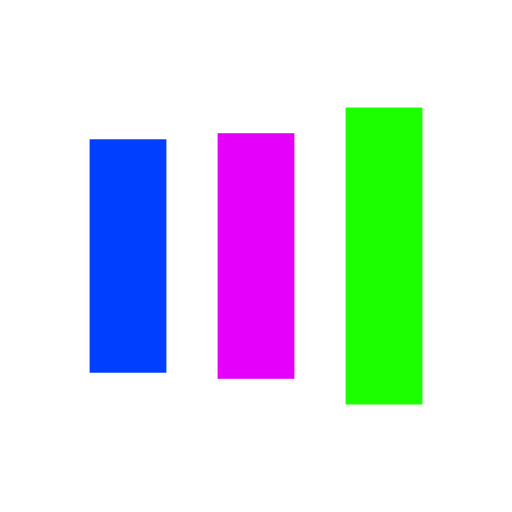
t = 0.00 s
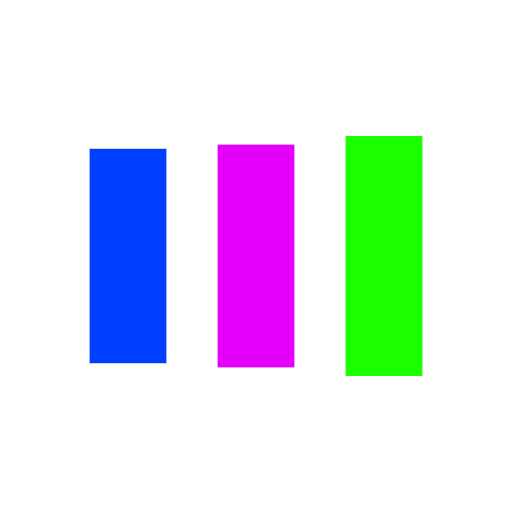
t = 0.09 s
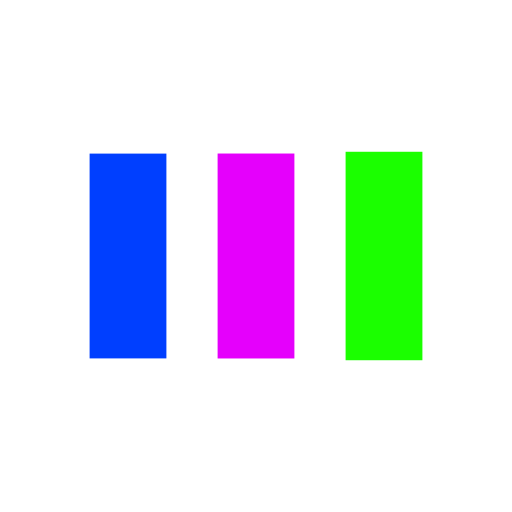
t = 0.26 s
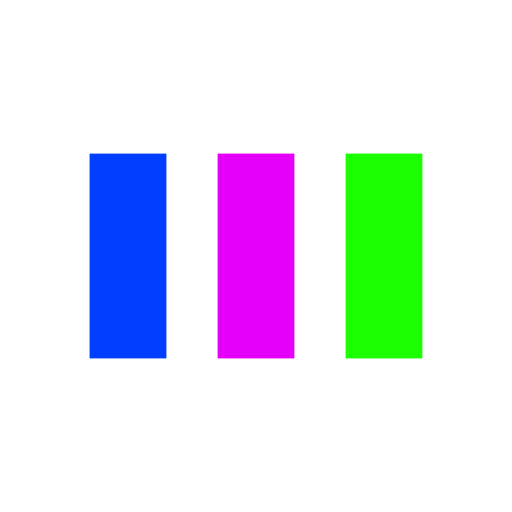
t = 0.35 s
t = 0.43 s: frame unchanged from t = 0.35 s, image omitted
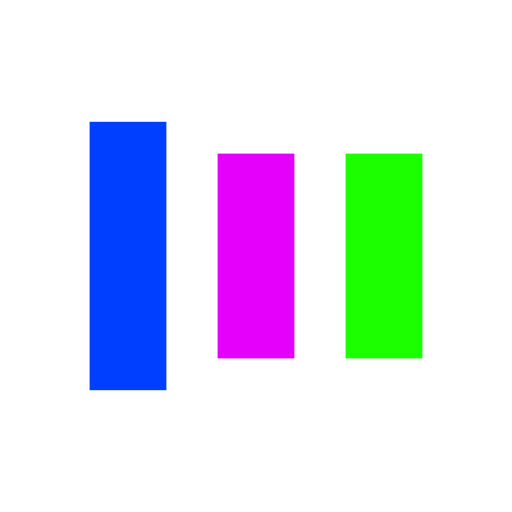
t = 0.60 s

The animated SVG that drew these frames (rendered in a browser with its animation timeline set to each time). Animation: 6 SMIL elements (animate=6); one cycle of 0.69 s, repeats indefinitely.

<?xml version="1.0" encoding="utf-8"?>
<svg xmlns="http://www.w3.org/2000/svg" xmlns:xlink="http://www.w3.org/1999/xlink" style="margin: auto; background: rgba(0, 0, 0, 0) none repeat scroll 0% 0%; display: block; shape-rendering: auto;" width="200px" height="200px" viewBox="0 0 100 100" preserveAspectRatio="xMidYMid">
<rect x="17.5" y="30" width="15" height="40" fill="#003fff">
  <animate attributeName="y" repeatCount="indefinite" dur="0.689655172413793s" calcMode="spline" keyTimes="0;0.5;1" values="18;30;30" keySplines="0 0.5 0.5 1;0 0.5 0.5 1" begin="-0.13793103448275862s"></animate>
  <animate attributeName="height" repeatCount="indefinite" dur="0.689655172413793s" calcMode="spline" keyTimes="0;0.5;1" values="64;40;40" keySplines="0 0.5 0.5 1;0 0.5 0.5 1" begin="-0.13793103448275862s"></animate>
</rect>
<rect x="42.5" y="30" width="15" height="40" fill="#e500fc">
  <animate attributeName="y" repeatCount="indefinite" dur="0.689655172413793s" calcMode="spline" keyTimes="0;0.5;1" values="20.999999999999996;30;30" keySplines="0 0.5 0.5 1;0 0.5 0.5 1" begin="-0.06896551724137931s"></animate>
  <animate attributeName="height" repeatCount="indefinite" dur="0.689655172413793s" calcMode="spline" keyTimes="0;0.5;1" values="58.00000000000001;40;40" keySplines="0 0.5 0.5 1;0 0.5 0.5 1" begin="-0.06896551724137931s"></animate>
</rect>
<rect x="67.5" y="30" width="15" height="40" fill="#1bff00">
  <animate attributeName="y" repeatCount="indefinite" dur="0.689655172413793s" calcMode="spline" keyTimes="0;0.5;1" values="20.999999999999996;30;30" keySplines="0 0.5 0.5 1;0 0.5 0.5 1"></animate>
  <animate attributeName="height" repeatCount="indefinite" dur="0.689655172413793s" calcMode="spline" keyTimes="0;0.5;1" values="58.00000000000001;40;40" keySplines="0 0.5 0.5 1;0 0.5 0.5 1"></animate>
</rect>
<!-- [ldio] generated by https://loading.io/ --></svg>
